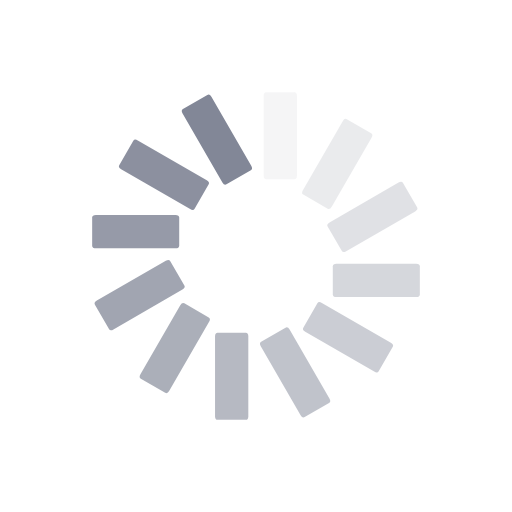
t = 0.00 s
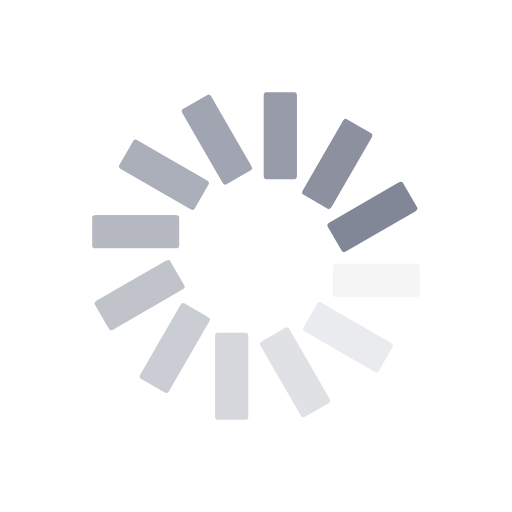
t = 0.27 s
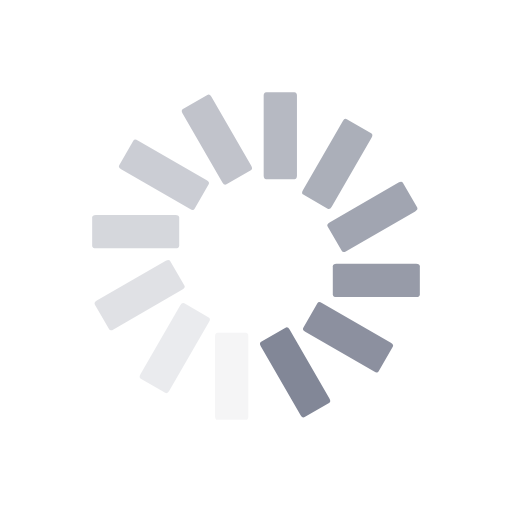
t = 0.53 s
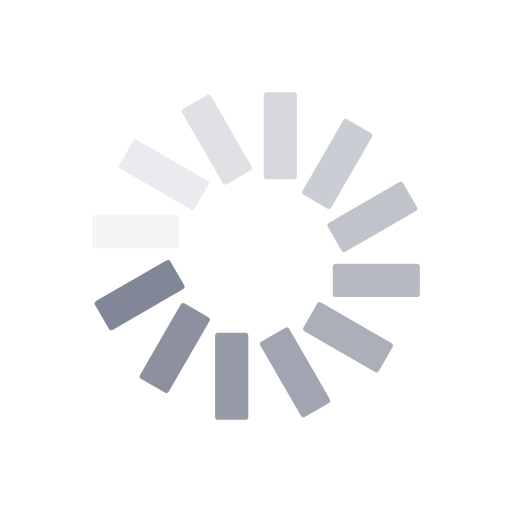
t = 0.80 s

The animated SVG that drew these frames (rendered in a browser with its animation timeline set to each time). Animation: 12 SMIL elements (animate=12); one cycle of 1.06 s, repeats indefinitely.

<?xml version="1.0" encoding="utf-8"?>
<svg xmlns="http://www.w3.org/2000/svg" xmlns:xlink="http://www.w3.org/1999/xlink" style="margin: auto; display: block; shape-rendering: auto; animation-play-state: running; animation-delay: 0s;" width="80px" height="80px" viewBox="0 0 100 100" preserveAspectRatio="xMidYMid">
<g transform="rotate(0 50 50)" style="animation-play-state: running; animation-delay: 0s;">
  <rect x="51.5" y="18" rx="0.5" ry="0.72" width="6.5" height="17" fill="#828797" style="animation-play-state: running; animation-delay: 0s;">
    <animate attributeName="opacity" values="1;0" keyTimes="0;1" dur="1.0638297872340425s" begin="-0.9751773049645389s" repeatCount="indefinite" style="animation-play-state: running; animation-delay: 0s;"></animate>
  </rect>
</g><g transform="rotate(30 50 50)" style="animation-play-state: running; animation-delay: 0s;">
  <rect x="51.5" y="18" rx="0.5" ry="0.72" width="6.5" height="17" fill="#828797" style="animation-play-state: running; animation-delay: 0s;">
    <animate attributeName="opacity" values="1;0" keyTimes="0;1" dur="1.0638297872340425s" begin="-0.8865248226950354s" repeatCount="indefinite" style="animation-play-state: running; animation-delay: 0s;"></animate>
  </rect>
</g><g transform="rotate(60 50 50)" style="animation-play-state: running; animation-delay: 0s;">
  <rect x="51.5" y="18" rx="0.5" ry="0.72" width="6.5" height="17" fill="#828797" style="animation-play-state: running; animation-delay: 0s;">
    <animate attributeName="opacity" values="1;0" keyTimes="0;1" dur="1.0638297872340425s" begin="-0.7978723404255318s" repeatCount="indefinite" style="animation-play-state: running; animation-delay: 0s;"></animate>
  </rect>
</g><g transform="rotate(90 50 50)" style="animation-play-state: running; animation-delay: 0s;">
  <rect x="51.5" y="18" rx="0.5" ry="0.72" width="6.5" height="17" fill="#828797" style="animation-play-state: running; animation-delay: 0s;">
    <animate attributeName="opacity" values="1;0" keyTimes="0;1" dur="1.0638297872340425s" begin="-0.7092198581460283s" repeatCount="indefinite" style="animation-play-state: running; animation-delay: 0s;"></animate>
  </rect>
</g><g transform="rotate(120 50 50)" style="animation-play-state: running; animation-delay: 0s;">
  <rect x="51.5" y="18" rx="0.5" ry="0.72" width="6.5" height="17" fill="#828797" style="animation-play-state: running; animation-delay: 0s;">
    <animate attributeName="opacity" values="1;0" keyTimes="0;1" dur="1.0638297872340425s" begin="-0.6205673758865248s" repeatCount="indefinite" style="animation-play-state: running; animation-delay: 0s;"></animate>
  </rect>
</g><g transform="rotate(150 50 50)" style="animation-play-state: running; animation-delay: 0s;">
  <rect x="51.5" y="18" rx="0.5" ry="0.72" width="6.5" height="17" fill="#828797" style="animation-play-state: running; animation-delay: 0s;">
    <animate attributeName="opacity" values="1;0" keyTimes="0;1" dur="1.0638297872340425s" begin="-0.5319148936170213s" repeatCount="indefinite" style="animation-play-state: running; animation-delay: 0s;"></animate>
  </rect>
</g><g transform="rotate(180 50 50)" style="animation-play-state: running; animation-delay: 0s;">
  <rect x="51.5" y="18" rx="0.5" ry="0.72" width="6.5" height="17" fill="#828797" style="animation-play-state: running; animation-delay: 0s;">
    <animate attributeName="opacity" values="1;0" keyTimes="0;1" dur="1.0638297872340425s" begin="-0.4432624113475177s" repeatCount="indefinite" style="animation-play-state: running; animation-delay: 0s;"></animate>
  </rect>
</g><g transform="rotate(210 50 50)" style="animation-play-state: running; animation-delay: 0s;">
  <rect x="51.5" y="18" rx="0.5" ry="0.72" width="6.5" height="17" fill="#828797" style="animation-play-state: running; animation-delay: 0s;">
    <animate attributeName="opacity" values="1;0" keyTimes="0;1" dur="1.0638297872340425s" begin="-0.35460992907801414s" repeatCount="indefinite" style="animation-play-state: running; animation-delay: 0s;"></animate>
  </rect>
</g><g transform="rotate(240 50 50)" style="animation-play-state: running; animation-delay: 0s;">
  <rect x="51.5" y="18" rx="0.5" ry="0.72" width="6.5" height="17" fill="#828797" style="animation-play-state: running; animation-delay: 0s;">
    <animate attributeName="opacity" values="1;0" keyTimes="0;1" dur="1.0638297872340425s" begin="-0.26595744680851063s" repeatCount="indefinite" style="animation-play-state: running; animation-delay: 0s;"></animate>
  </rect>
</g><g transform="rotate(270 50 50)" style="animation-play-state: running; animation-delay: 0s;">
  <rect x="51.5" y="18" rx="0.5" ry="0.72" width="6.5" height="17" fill="#828797" style="animation-play-state: running; animation-delay: 0s;">
    <animate attributeName="opacity" values="1;0" keyTimes="0;1" dur="1.0638297872340425s" begin="-0.17730496453900707s" repeatCount="indefinite" style="animation-play-state: running; animation-delay: 0s;"></animate>
  </rect>
</g><g transform="rotate(300 50 50)" style="animation-play-state: running; animation-delay: 0s;">
  <rect x="51.5" y="18" rx="0.5" ry="0.72" width="6.5" height="17" fill="#828797" style="animation-play-state: running; animation-delay: 0s;">
    <animate attributeName="opacity" values="1;0" keyTimes="0;1" dur="1.0638297872340425s" begin="-0.08865248226950354s" repeatCount="indefinite" style="animation-play-state: running; animation-delay: 0s;"></animate>
  </rect>
</g><g transform="rotate(330 50 50)" style="animation-play-state: running; animation-delay: 0s;">
  <rect x="51.5" y="18" rx="0.5" ry="0.72" width="6.5" height="17" fill="#828797" style="animation-play-state: running; animation-delay: 0s;">
    <animate attributeName="opacity" values="1;0" keyTimes="0;1" dur="1.0638297872340425s" begin="0s" repeatCount="indefinite" style="animation-play-state: running; animation-delay: 0s;"></animate>
  </rect>
</g>
<!-- [ldio] generated by https://loading.io/ --></svg>
